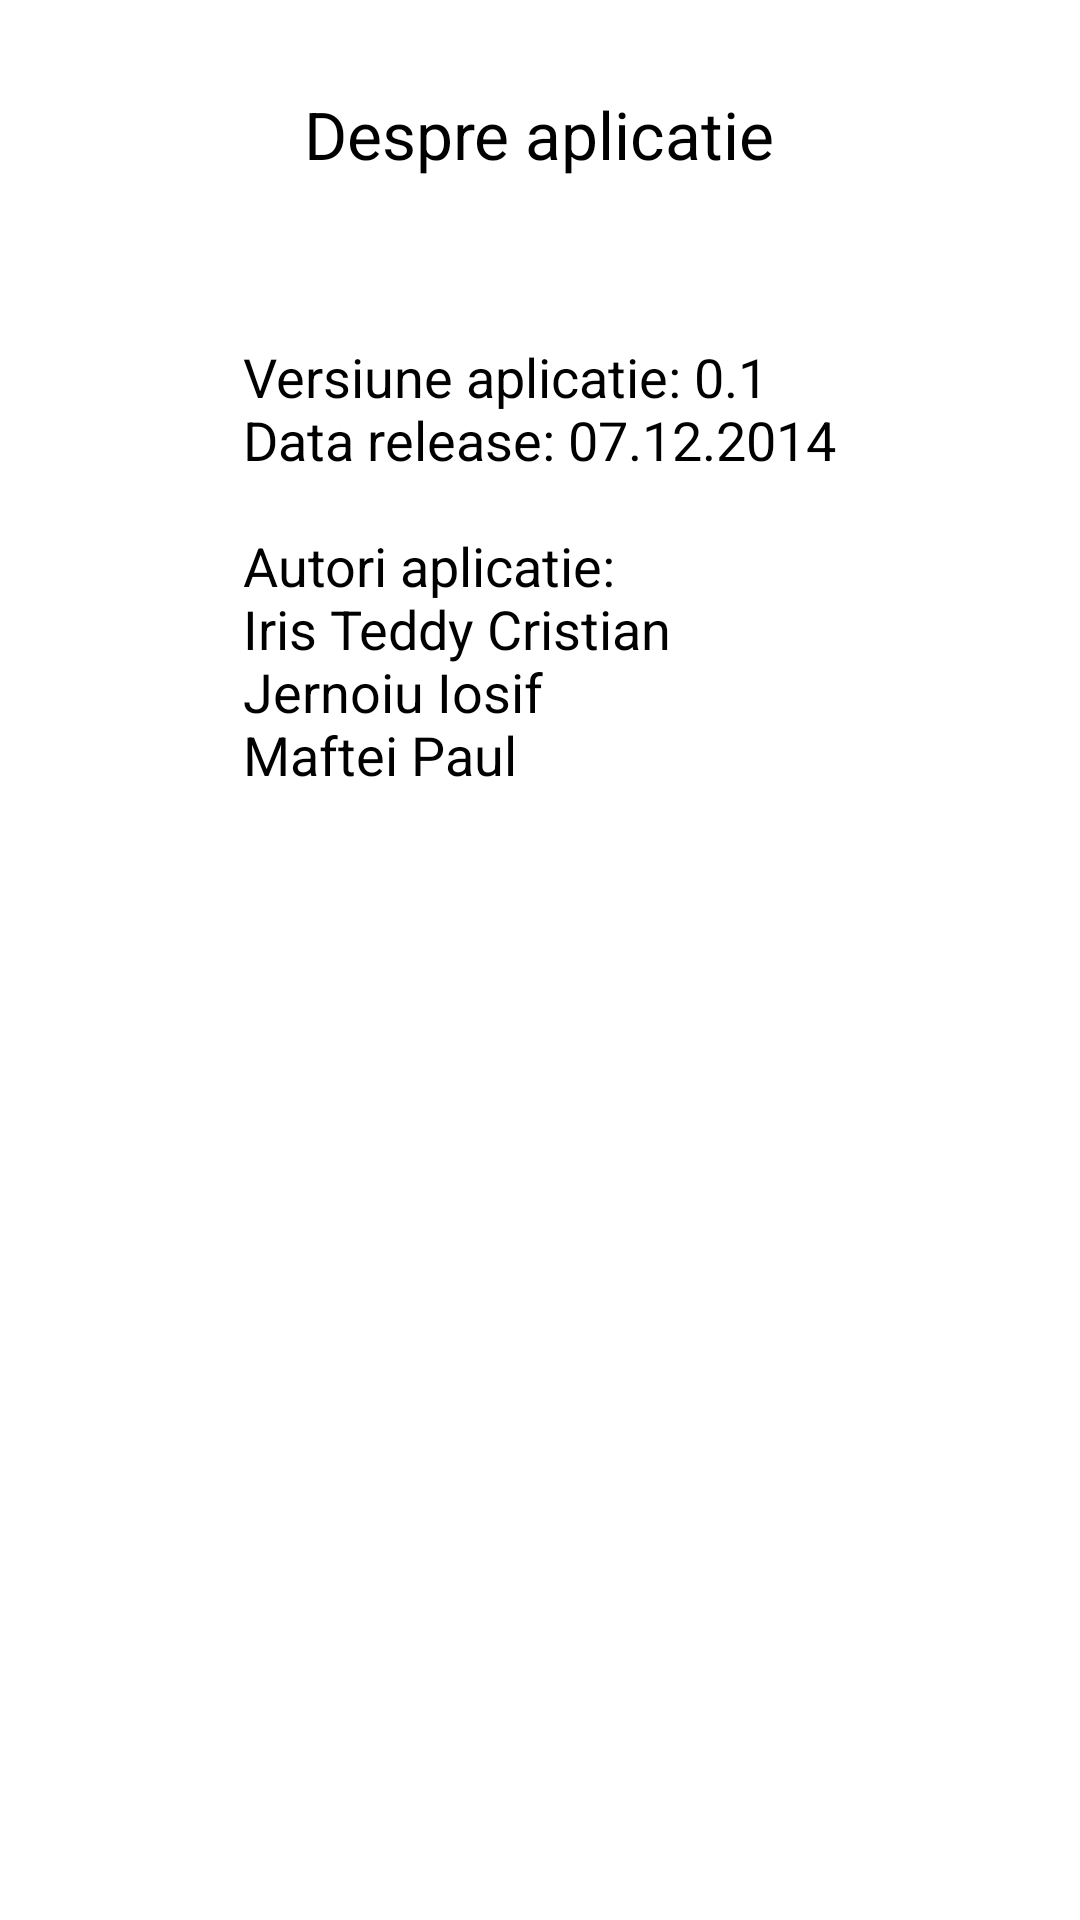

The Android layout XML behind this screen, and the referenced resources:
<!-- AndroidManifest.xml: application theme AppBaseTheme -->
<!-- res/layout/layout_about_app.xml -->
<?xml version="1.0" encoding="utf-8"?>
<RelativeLayout xmlns:android="http://schemas.android.com/apk/res/android"
    android:layout_width="match_parent"
    android:layout_height="match_parent" >
  
	<TextView
	    android:id="@+id/intrb"
	    android:layout_width="wrap_content"
	    android:layout_height="wrap_content"
	    android:layout_alignParentTop="true"
	    android:layout_centerHorizontal="true"
	    android:layout_marginTop="30dp"
	    android:text="@string/aboutUs"
	    android:textAppearance="?android:attr/textAppearanceLarge" />

	<TextView
	    android:id="@+id/r1"
	    android:layout_width="wrap_content"
	    android:layout_height="wrap_content"
	    android:layout_below="@+id/intrb"
	    android:layout_centerHorizontal="true"
	    android:layout_marginTop="54dp"
	    android:text="@string/aboutUsText"
	    android:textAppearance="?android:attr/textAppearanceMedium" />
    
</RelativeLayout>
<!-- resources referenced by this layout -->
<resources>
  <string name="aboutUs">Despre aplicatie</string>
  <string name="aboutUsText">Versiune aplicatie: 0.1\nData release: 07.12.2014\n\nAutori aplicatie:\nIris Teddy Cristian\nJernoiu Iosif\nMaftei Paul\n</string>
  <style name="AppBaseTheme" parent="android:Theme.Light">
          
      </style>
</resources>
